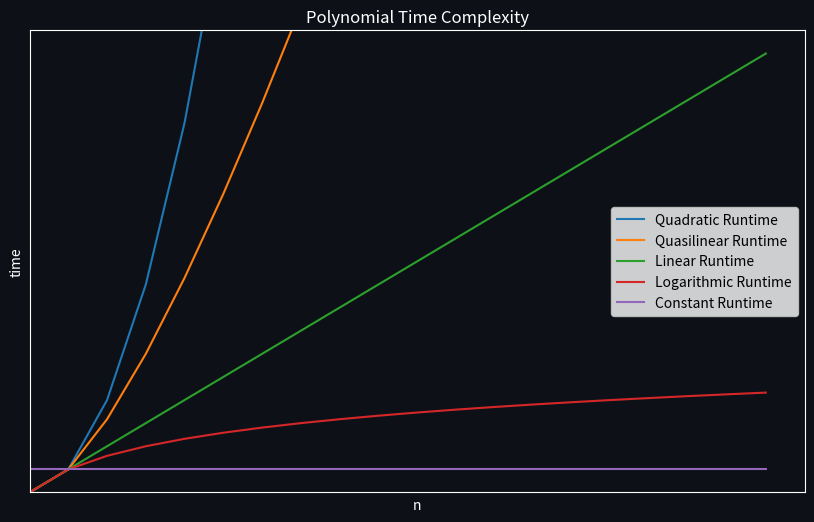
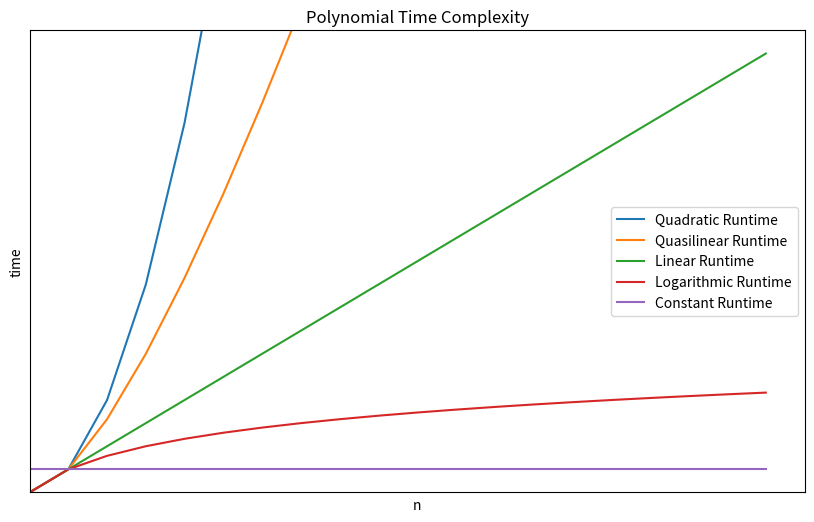

Generate these figures, in order, with matplotlib:
import matplotlib.pyplot as plt
import math


def generate_polynomial_time_complexity_graph(resolution, darktheme):
    plt.figure(figsize=(10, 6), facecolor="#0d1117" if darktheme else "white")

    ax = plt.axes()
    ax.set_xlim([0, resolution])
    ax.set_ylim([0, resolution])
    plt.setp(ax.spines.values(), color="white" if darktheme else "black")
    ax.set_facecolor("#0d1117" if darktheme else "white")

    plt.title("Polynomial Time Complexity", c="white" if darktheme else "black")
    plt.xlabel("n", c="white" if darktheme else "black")
    plt.ylabel("time", c="white" if darktheme else "black")

    plt.xticks([])
    plt.yticks([])

    linear_sequence = [i for i in range(resolution)]

    # Quadratic Runtime
    plt.plot(linear_sequence, [math.pow(i, 2) for i in range(resolution)], label="Quadratic Runtime")
    # Quasilinear Runtime
    plt.plot(linear_sequence, [i * math.log2(i + 1) for i in range(resolution)], label="Quasilinear Runtime")
    # Linear Runtime
    plt.plot(linear_sequence, linear_sequence, label="Linear Runtime")
    # Logarithmic Runtime
    plt.plot(linear_sequence, [math.log2(i + 1) for i in range(resolution)], label="Logarithmic Runtime")
    # Constant Runtime
    plt.plot(linear_sequence, [1 for _ in range(resolution)], label="Constant Runtime")

    plt.savefig("polynomial_time_complexity_graph" + ("_dark.svg" if darktheme else "_light.svg"))
    plt.legend()
    plt.show()


if __name__ == '__main__':
    generate_polynomial_time_complexity_graph(20, True)
    generate_polynomial_time_complexity_graph(20, False)
